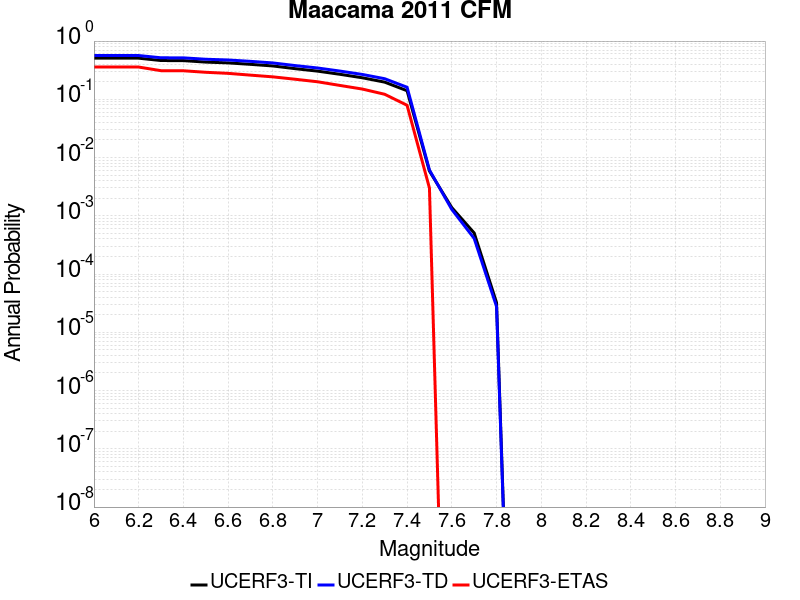

The data file committed next to this chart (first rows):
Magnitude, UCERF3-TI Prob, UCERF3-TD Prob, UCERF3-ETAS Prob
6.0, 0.5103, 0.5662, 0.359
6.1, 0.5103, 0.5662, 0.359
6.2, 0.5084, 0.5643, 0.358
6.3, 0.4631, 0.5163, 0.31
6.4, 0.4614, 0.5147, 0.309
6.5, 0.4353, 0.4872, 0.291
6.6, 0.4219, 0.4733, 0.279
6.7, 0.3984, 0.4484, 0.26
6.8, 0.3738, 0.4213, 0.243
6.9, 0.3357, 0.3792, 0.221
7.0, 0.3046, 0.3449, 0.2
7.1, 0.2688, 0.3053, 0.173
7.2, 0.2343, 0.2672, 0.15
7.3, 0.1972, 0.2257, 0.122
7.4, 0.1404, 0.1611, 0.079
7.5, 0.005875, 0.006114, 0.003
7.6, 0.001384, 0.001287, 0.0
7.7, 5.0745334E-4, 4.0924834E-4, 0.0
7.8, 3.2318534E-5, 2.7693322E-5, 0.0
